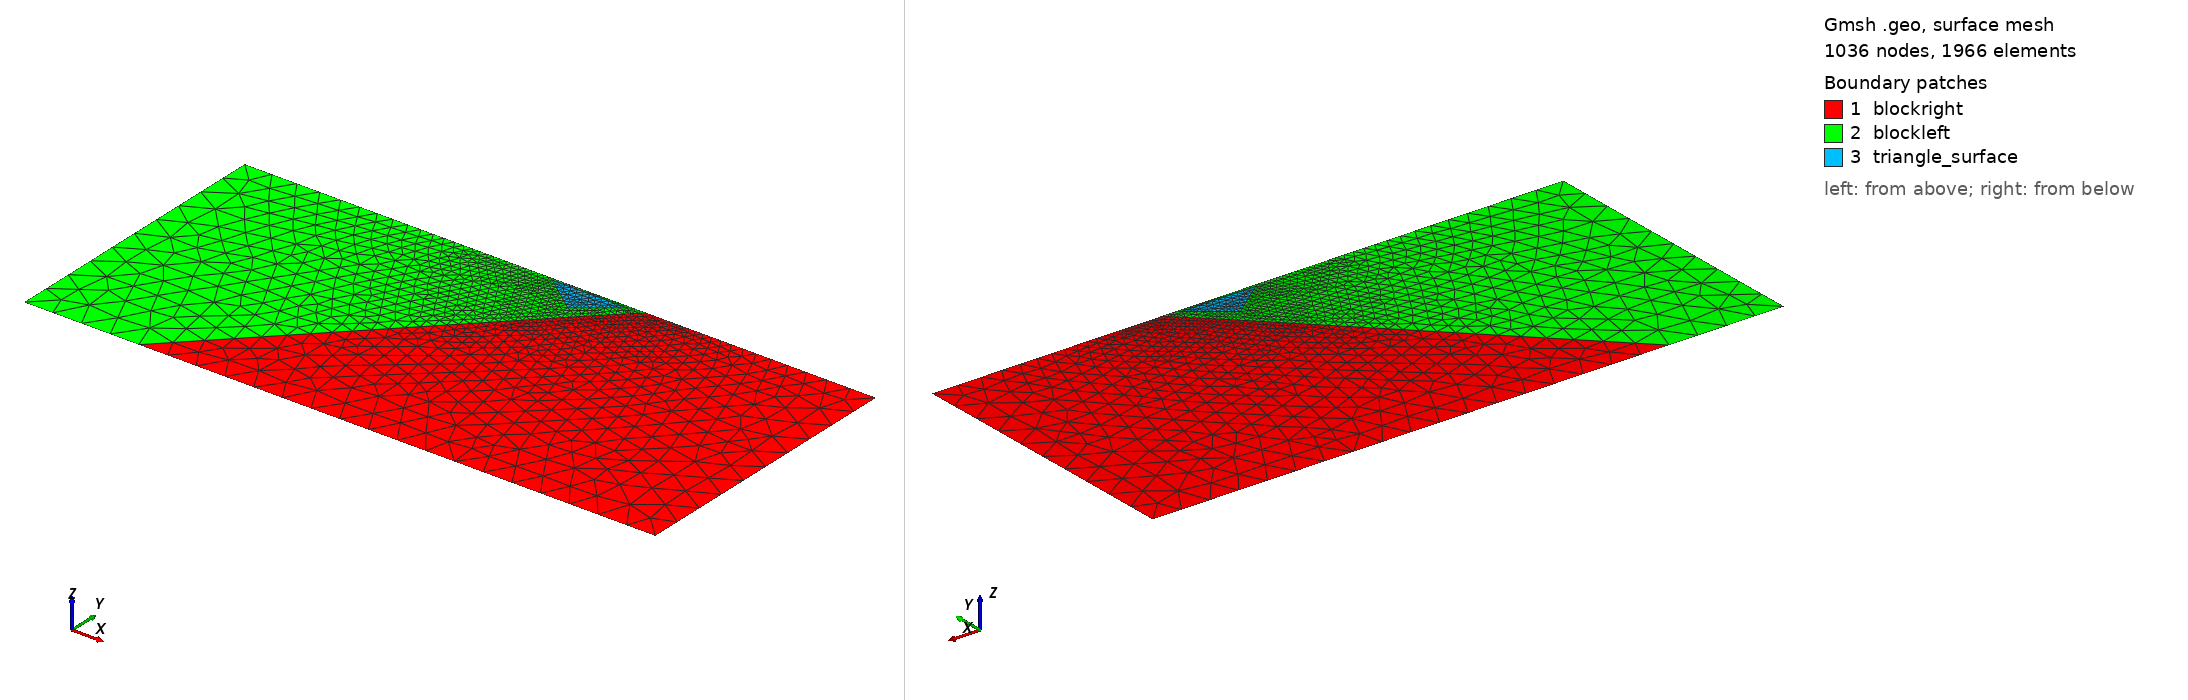

Gmsh geometry script, surface-meshed: 1036 nodes, 1966 surface elements. Boundary patches (legend numbers): 1 blockright, 2 blockleft, 3 triangle_surface. Left view from above one corner, right view from below the opposite corner. Legend entries are the model's physical surfaces. The drawing asked Gmsh for element sizes between 1% and 20% of the model's largest extent; the script's own settings can give other sizes.

=== Mesh_StraightFault_dip44_Triangle.geo (drawn) ===
//+
dx = 50.0;
dx_fault = 3.0;
dx_surface = 5.0;
//+
Point(1) = {-700, 0, 0, dx};
//+
Point(2) = {400, 0, 0, dx};
//+
Point(3) = {400, -500, 0, dx};
//+
Point(4) = {-700, -500, 0, dx};
//+
Point(5) = {0, 0, 0, dx_fault};
//+
Point(6) = {-61.03800609562049, -58.943717323146466, 0, dx_fault};
//+
Point(7) = {-500, -500, 0, dx};
//+
Point(8) = {-30, -5, 0, dx_fault};
//+
Point(9) = {-160, -5, 0, dx_fault};
//+
Point(10) = {-95, -55, 0, dx_fault};
//+
Point(11) = {-200, 0, 0, dx_surface};
//+
Line(1) = {1, 4};
//+
Line(2) = {4, 7};
//+
Line(3) = {7, 3};
//+
Line(4) = {3, 2};
//+
Line(5) = {2, 5};
//+
Line(6) = {5, 6};
//+
Line(7) = {6, 7};
//+
Line(8) = {1, 11};
//+
Line(9) = {11, 5};
//+
Line(10) = {8, 9};
//+
Line(11) = {9, 10};
//+
Line(12) = {10, 8};
//+
Curve Loop(1) = {5, 6, 7, 3, 4};
//+
Plane Surface(1) = {1};
//+
Curve Loop(2) = {8, 9, 6, 7, -2, -1};
//+
Curve Loop(3) = {11, 12, 10};
//+
Plane Surface(2) = {2, 3};
//+
Plane Surface(3) = {3};
//+
Physical Curve("surface", 1) = {8, 9, 5};
//+
Physical Curve("left", 2) = {1};
//+
Physical Curve("bottom", 3) = {2, 3};
//+
Physical Curve("right", 4) = {4};
//+
Physical Curve("fault", 5) = {6};
//+
Physical Curve("extended fault", 13) = {7};
//+
Physical Surface("blockleft", 7) = {2};
//+
Physical Surface("blockright", 8) = {1};
//+
Physical Surface("triangle_surface", 10) = {3};
